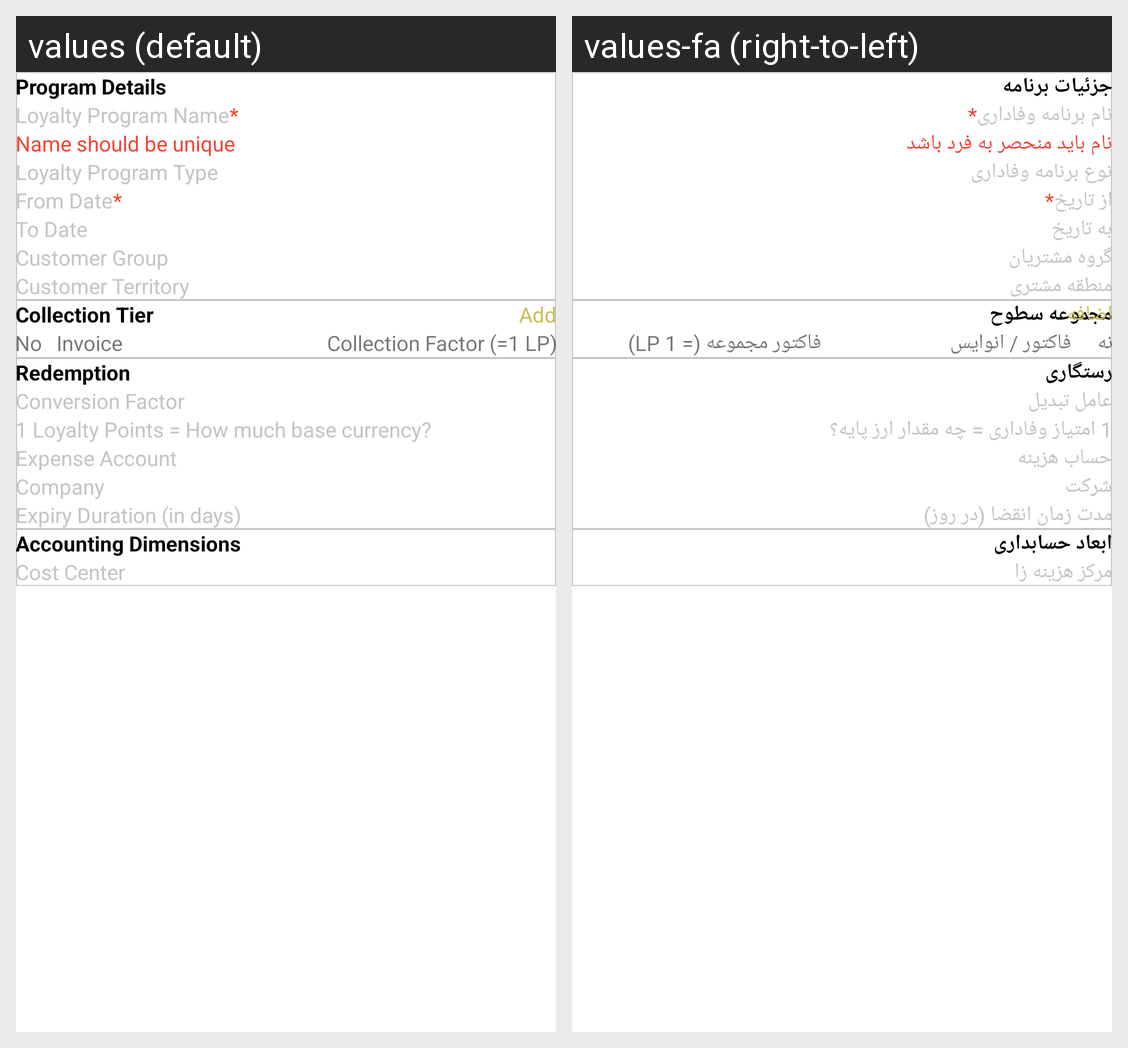

The Android screen above is rendered under two locales of the same app. Produce the string resources it draws, with the default and per-locale values.
Android screen res/layout/activity_add_new_loyalty_program.xml rendered under 2 locales, left to right: values (default), values-fa (right-to-left). Device: Nexus 5 (rendered at 1080×1920; each locale shown at half size, 540×960, under a caption strip naming it); theme Theme.ERPNext.
Strings drawn on this screen, with the default value and each locale's value (text and hints the layout hard-codes, and strings that could not be matched under every locale, appear in the picture but are not listed):

program_details
  values: Program Details
  values-fa: جزئیات برنامه

loyalty_program_name
  values: Loyalty Program Name
  values-fa: نام برنامه وفاداری

name_should_be_unique
  values: Name should be unique
  values-fa: نام باید منحصر به فرد باشد

loyalty_program_type
  values: Loyalty Program Type
  values-fa: نوع برنامه وفاداری

from_date
  values: From Date
  values-fa: از تاریخ

to_date
  values: To Date
  values-fa: به تاریخ

customer_group
  values: Customer Group
  values-fa: گروه مشتریان

customer_territory
  values: Customer Territory
  values-fa: منطقه مشتری

collection_tier
  values: Collection Tier
  values-fa: مجموعه سطوح

add
  values: Add
  values-fa: اضافه

no
  values: No
  values-fa: نه

invoice
  values: Invoice
  values-fa: فاکتور / انوایس

collection_factor_1_lp
  values: Collection Factor (=1 LP)
  values-fa: فاکتور مجموعه (= 1 LP)

redemption
  values: Redemption
  values-fa: رستگاری

conversion_factor
  values: Conversion Factor
  values-fa: عامل تبدیل

_1_loyalty_points_how_much_base_currency
  values: 1 Loyalty Points = How much base currency?
  values-fa: 1 امتیاز وفاداری = چه مقدار ارز پایه؟

expense_account
  values: Expense Account
  values-fa: حساب هزینه

company
  values: Company
  values-fa: شرکت

expiry_duration_in_days
  values: Expiry Duration (in days)
  values-fa: مدت زمان انقضا (در روز)

accounting_dimensions
  values: Accounting Dimensions
  values-fa: ابعاد حسابداری

cost_center
  values: Cost Center
  values-fa: مرکز هزینه زا
